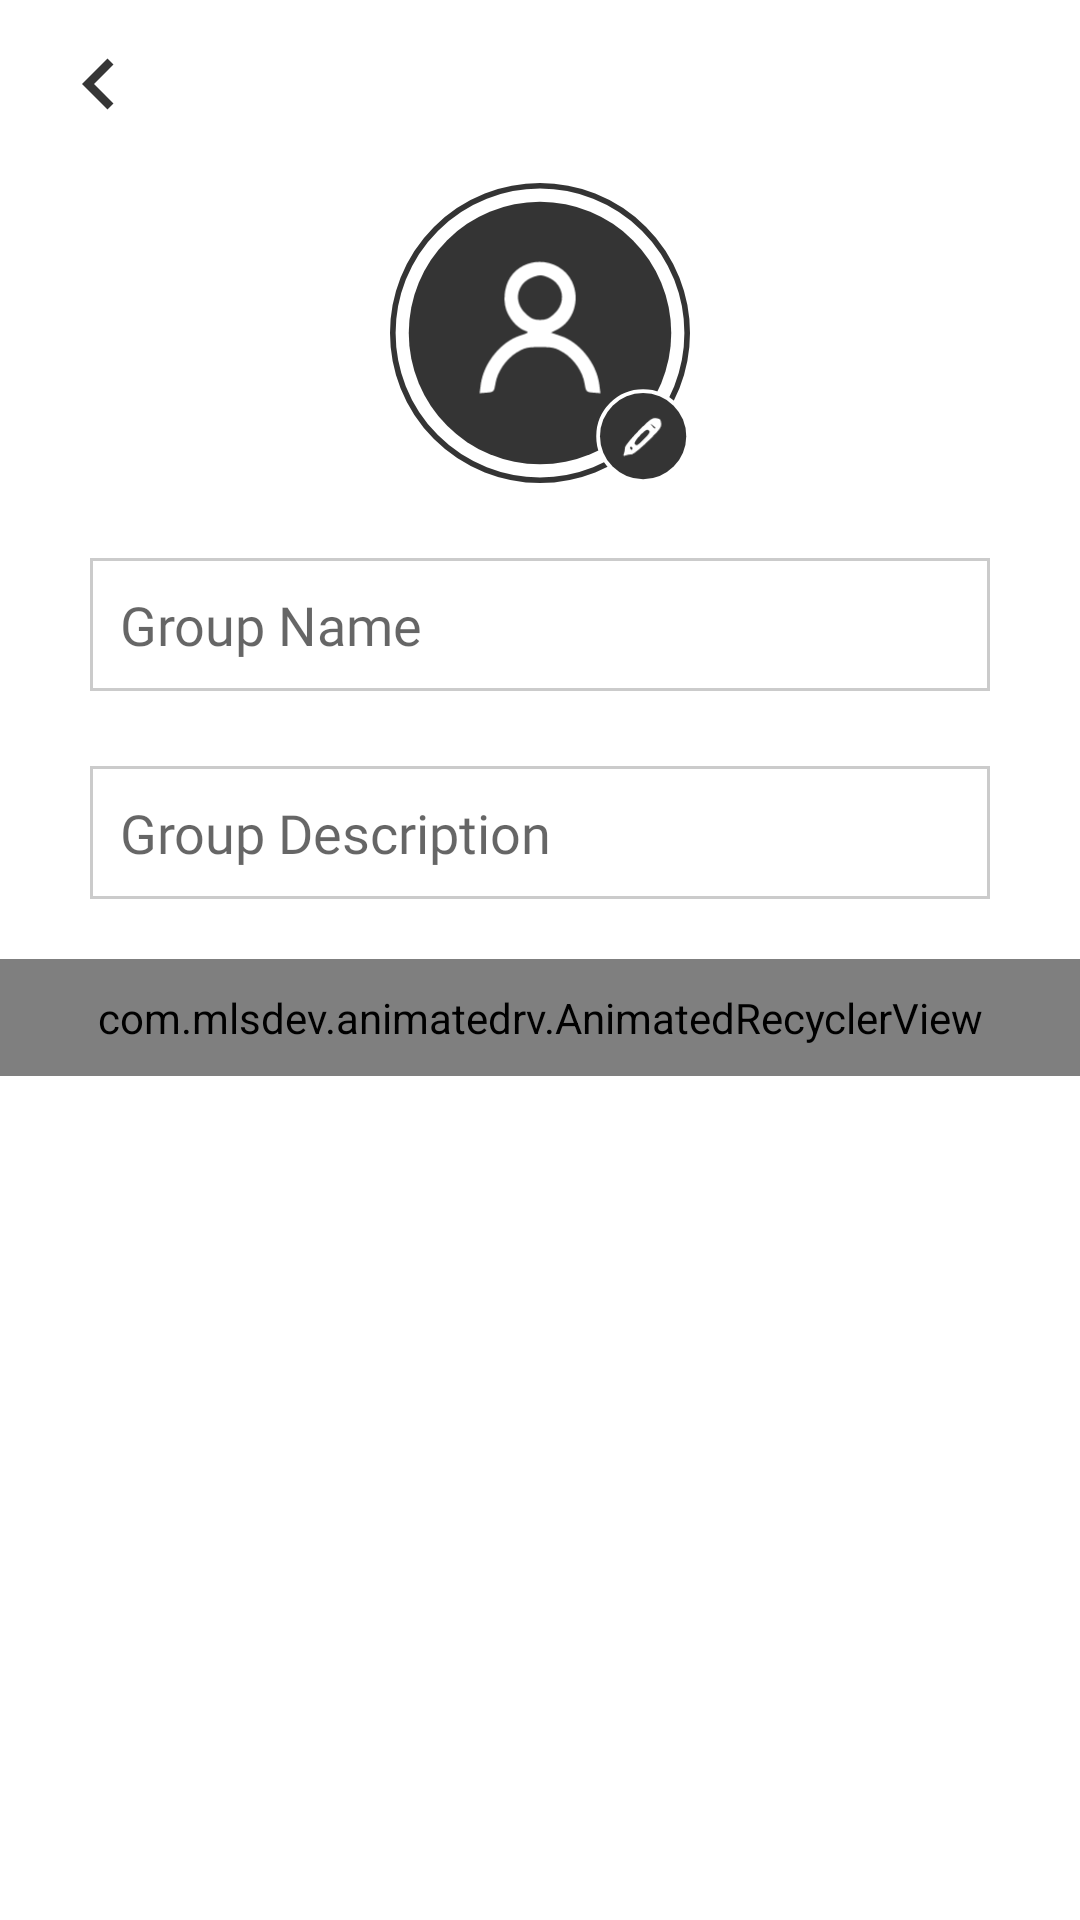

This screen was rendered from an Android layout file. Write that file and the resources it references.
<!-- AndroidManifest.xml: application theme AppTheme.NoActionBar -->
<!-- res/layout/activity_groups_create.xml -->
<?xml version="1.0" encoding="utf-8"?>
<LinearLayout xmlns:android="http://schemas.android.com/apk/res/android"
    xmlns:app="http://schemas.android.com/apk/res-auto"
    xmlns:tools="http://schemas.android.com/tools"
    android:layout_width="match_parent"
    android:layout_height="match_parent"
    android:orientation="vertical"
    tools:context=".GroupsCreateActivity">

    <LinearLayout
        android:layout_width="match_parent"
        android:layout_height="wrap_content"
        android:orientation="vertical">

        <include layout="@layout/toolbar" />

        <FrameLayout
            android:layout_width="match_parent"
            android:layout_height="wrap_content"
            android:layout_gravity="center_horizontal"
            android:layout_marginTop="5dp">

            <androidx.appcompat.widget.AppCompatImageView
                android:layout_width="100dp"
                android:layout_height="100dp"
                android:layout_gravity="center_horizontal"
                android:src="@drawable/final_group_capture" />

        </FrameLayout>

        <androidx.appcompat.widget.AppCompatEditText
            android:layout_width="match_parent"
            android:layout_height="wrap_content"
            android:layout_marginLeft="30dp"
            android:layout_marginTop="25dp"
            android:layout_marginRight="30dp"
            android:background="@drawable/border"
            android:fontFamily="@font/montserrat"
            android:hint="Group Name"
            android:padding="10dp" />

        <androidx.appcompat.widget.AppCompatEditText
            android:layout_width="match_parent"
            android:layout_height="wrap_content"
            android:layout_marginLeft="30dp"
            android:layout_marginTop="25dp"
            android:layout_marginRight="30dp"
            android:background="@drawable/border"
            android:fontFamily="@font/montserrat"
            android:hint="Group Description"
            android:padding="10dp" />

    </LinearLayout>

    <LinearLayout
        android:layout_width="match_parent"
        android:layout_height="wrap_content"
        android:layout_marginTop="20dp"
        android:orientation="vertical">

        <com.mlsdev.animatedrv.AnimatedRecyclerView
            android:id="@+id/recycler_view_group_contacts"
            android:layout_width="match_parent"
            android:layout_height="match_parent"
            android:padding="10dp"
            app:animationDuration="600"
            app:layoutAnimation="@anim/layout_animation_from_bottom"
            app:layoutManagerOrientation="vertical"
            app:layoutManagerReverse="false"
            app:layoutManagerType="linear" />

    </LinearLayout>

</LinearLayout>
<!-- res/layout/toolbar.xml (included above) -->
<?xml version="1.0" encoding="utf-8"?>
<androidx.appcompat.widget.Toolbar xmlns:android="http://schemas.android.com/apk/res/android"
    xmlns:app="http://schemas.android.com/apk/res-auto"
    android:id="@+id/my_awesome_toolbar"
    android:layout_width="match_parent"
    android:layout_height="wrap_content"
    android:background="@android:color/transparent"
    android:minHeight="?attr/actionBarSize"
    app:theme="@style/ThemeOverlay.AppCompat.ActionBar">


    <RelativeLayout
        android:id="@+id/relativeLayout"
        android:layout_width="match_parent"
        android:layout_height="wrap_content"
        >

        <ImageView
            android:id="@+id/back"
            android:layout_width="34dp"
            android:layout_height="34dp"
            android:src="@drawable/ic_chevron_left_black_24dp" />

        <TextView
            android:id="@+id/title"
            android:layout_width="wrap_content"
            android:layout_height="wrap_content"
            android:layout_centerInParent="true"
            android:layout_marginLeft="8dp"
            android:layout_toRightOf="@id/back"
            android:text=""
            android:textColor="#ffffff"
            android:textSize="20sp" />

    </RelativeLayout>

</androidx.appcompat.widget.Toolbar>
<!-- resources referenced by this layout -->
<resources>
  <!-- drawable border (drawable) -->
  <?xml version="1.0" encoding="utf-8"?>
  <shape xmlns:android="http://schemas.android.com/apk/res/android">
  
      <stroke android:color="#34000000"
          android:width="1dp"/>
  
  </shape>
  <!-- drawable final_group_capture (drawable) -->
  <?xml version="1.0" encoding="utf-8"?>
  <layer-list xmlns:android="http://schemas.android.com/apk/res/android">
      <item android:drawable="@drawable/group_capture_circle" />
  
  
      <item
          android:bottom="10dp"
          android:drawable="@drawable/group_image_capture_background"
          android:left="10dp"
          android:right="10dp"
          android:top="10dp" />
  
      <item
          android:width="50dp"
          android:height="50dp"
          android:drawable="@drawable/final_pencil_edit"
          android:gravity="bottom|right">
  
      </item>
  </layer-list>
  <!-- drawable ic_chevron_left_black_24dp (drawable) -->
  <vector android:height="24dp" android:tint="#363636"
      android:viewportHeight="24.0" android:viewportWidth="24.0"
      android:width="24dp" xmlns:android="http://schemas.android.com/apk/res/android">
      <path android:fillColor="#FF000000" android:pathData="M15.41,7.41L14,6l-6,6 6,6 1.41,-1.41L10.83,12z"/>
  </vector>
  <style name="AppTheme.NoActionBar">
          <item name="windowNoTitle">true</item>
          <item name="windowActionBar">false</item>
          
      </style>
  <!-- drawable group_image_capture_background (drawable) -->
  <?xml version="1.0" encoding="utf-8"?>
  <layer-list xmlns:android="http://schemas.android.com/apk/res/android" >
      <item>
          <shape
              xmlns:android="http://schemas.android.com/apk/res/android"
              android:shape="oval">
  
              <solid
                  android:color="#CB000000"/>
  
              <size
                  android:width="120dp"
                  android:height="120dp"/>
  
  
          </shape>
      </item>
      <item android:drawable="@drawable/profile_icon_group"
          android:bottom="20dp"
          android:left="20dp"
          android:right="20dp"
          android:top="20dp"/>
  </layer-list>
  <!-- drawable final_pencil_edit (drawable) -->
  <?xml version="1.0" encoding="utf-8"?>
  <layer-list xmlns:android="http://schemas.android.com/apk/res/android">
      <item android:drawable="@drawable/white_circle" />
  
      <item
          android:drawable="@drawable/pencil_edit_group_icon"
          android:bottom="2dp"
          android:top="2dp"
          android:right="2dp"
          android:left="2dp"
           >
  
      </item>
  </layer-list>
  <!-- drawable white_circle (drawable) -->
  <?xml version="1.0" encoding="utf-8"?>
  <shape xmlns:android="http://schemas.android.com/apk/res/android" android:shape="oval" >
      <stroke
          android:width="1dp"
          android:color="#FFFFFF"
          />
  
      <solid android:color="#ffffff"/>
  </shape>
  <!-- drawable pencil_edit_group_icon (drawable) -->
  <?xml version="1.0" encoding="utf-8"?>
  <layer-list xmlns:android="http://schemas.android.com/apk/res/android">
      <item>
          <shape xmlns:android="http://schemas.android.com/apk/res/android"
              android:shape="oval">
  
              <solid android:color="#CB000000" />
  
              <size
                  android:width="60dp"
                  android:height="60dp" />
  
  
          </shape>
      </item>
      <item
          android:bottom="10dp"
          android:drawable="@drawable/pencil_edit_icon"
          android:left="10dp"
          android:right="10dp"
          android:top="10dp"
          />
  </layer-list>
</resources>
